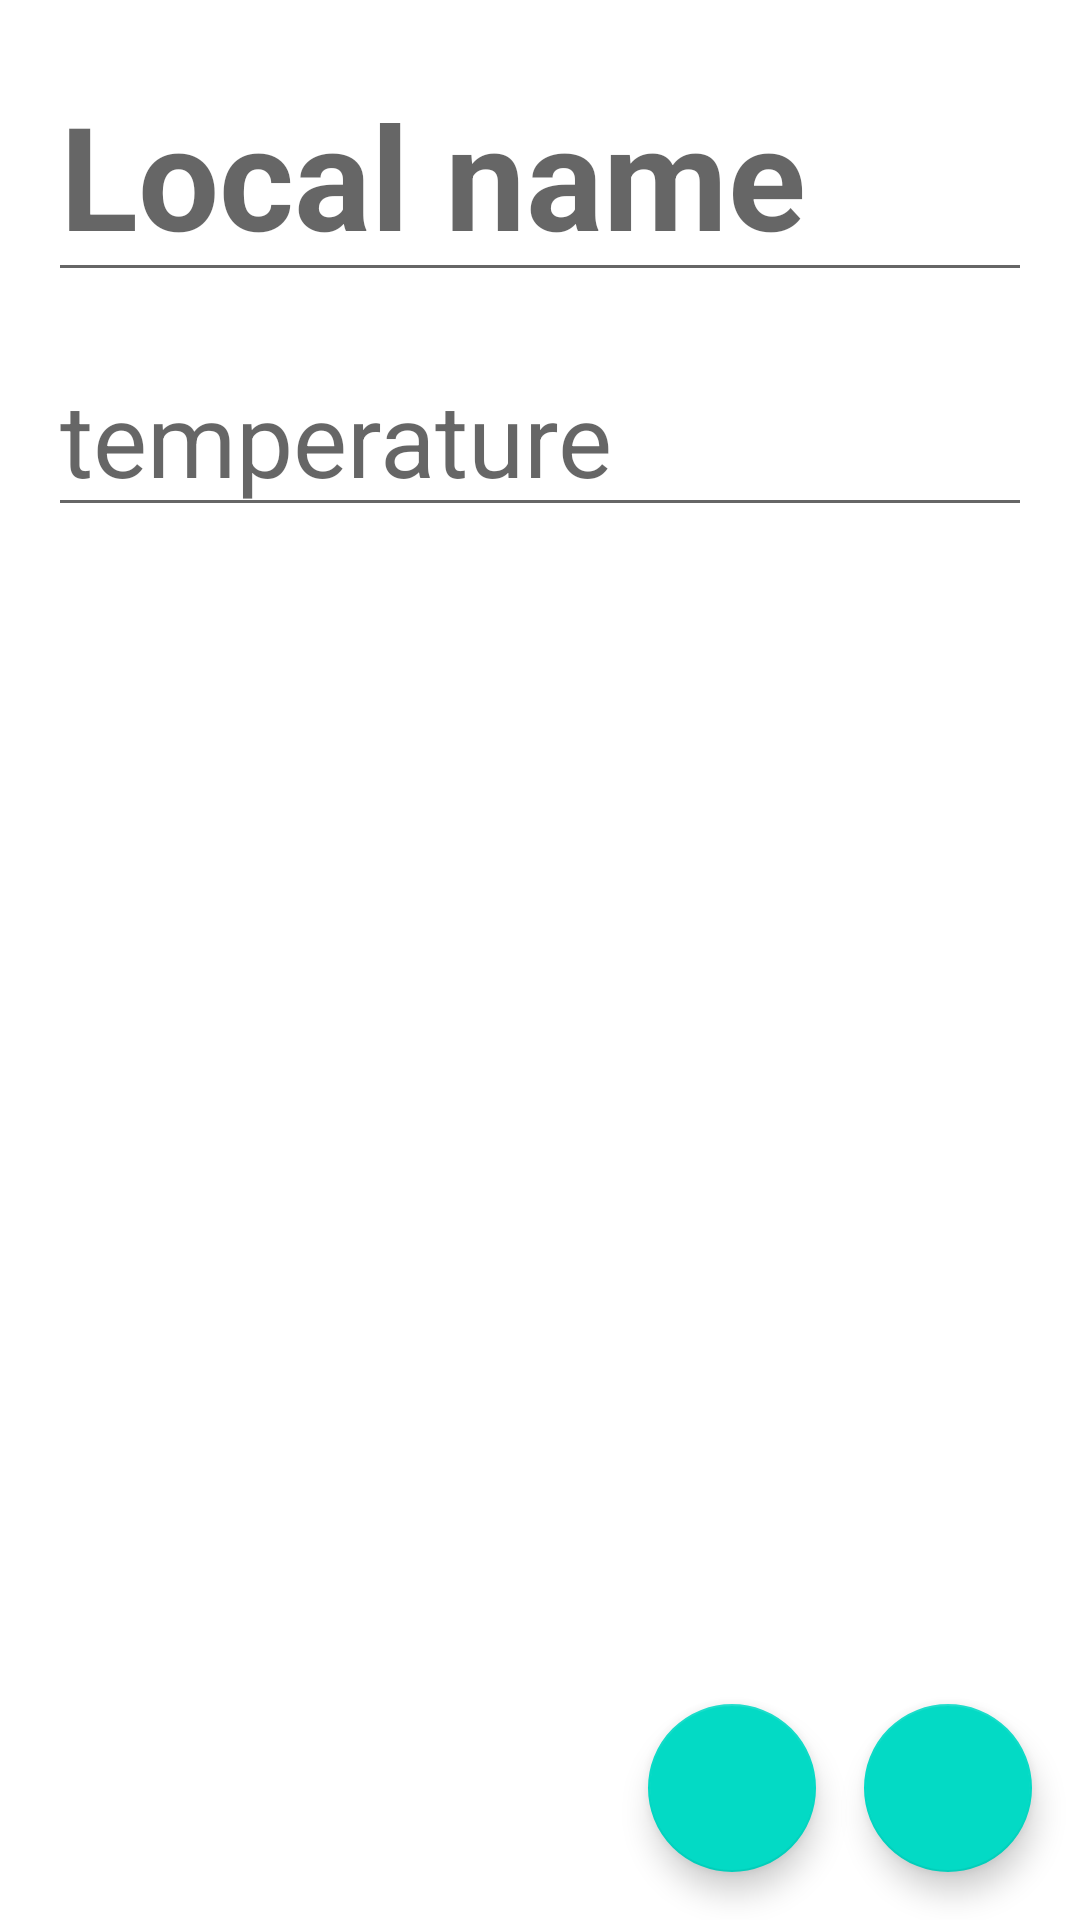

Reconstruct the res/layout file that produces this screen, plus the resources it refers to.
<!-- AndroidManifest.xml: application theme Theme.Temperaturas -->
<!-- res/layout/activity_contact_detail.xml -->
<?xml version="1.0" encoding="utf-8"?>
<androidx.constraintlayout.widget.ConstraintLayout xmlns:android="http://schemas.android.com/apk/res/android"
    xmlns:app="http://schemas.android.com/apk/res-auto"
    xmlns:tools="http://schemas.android.com/tools"
    android:layout_width="match_parent"
    android:layout_height="match_parent"
    >

    <EditText
        android:id="@+id/editTextDetailLocal"
        android:layout_width="0dp"
        android:layout_height="wrap_content"
        android:layout_marginStart="16dp"
        android:layout_marginTop="16dp"
        android:layout_marginEnd="16dp"
        android:hint="Local name"
        android:textSize="48sp"
        android:textStyle="bold"
        app:layout_constraintEnd_toEndOf="parent"
        app:layout_constraintStart_toStartOf="parent"
        app:layout_constraintTop_toTopOf="parent" />

    <EditText
        android:id="@+id/editTextTemperature"
        android:layout_width="0dp"
        android:layout_height="wrap_content"
        android:layout_marginStart="16dp"
        android:layout_marginTop="16dp"
        android:layout_marginEnd="16dp"
        android:hint="temperature"
        android:inputType="number"
        android:textSize="34sp"
        app:layout_constraintEnd_toEndOf="parent"
        app:layout_constraintStart_toStartOf="parent"
        app:layout_constraintTop_toBottomOf="@+id/editTextDetailLocal" />

    <com.google.android.material.floatingactionbutton.FloatingActionButton
        android:id="@+id/fabSave"
        android:layout_width="wrap_content"
        android:layout_height="wrap_content"
        android:layout_marginEnd="16dp"
        android:layout_marginBottom="16dp"
        android:clickable="true"
        app:layout_constraintBottom_toBottomOf="parent"
        app:layout_constraintEnd_toStartOf="@+id/fabDelete"
        app:srcCompat="@drawable/ic_baseline_save_24" />

    <com.google.android.material.floatingactionbutton.FloatingActionButton
        android:id="@+id/fabDelete"
        android:layout_width="wrap_content"
        android:layout_height="wrap_content"
        android:layout_marginEnd="16dp"
        android:layout_marginBottom="16dp"
        android:clickable="true"
        app:layout_constraintBottom_toBottomOf="parent"
        app:layout_constraintEnd_toEndOf="parent"
        app:srcCompat="@drawable/ic_baseline_delete_24" />
</androidx.constraintlayout.widget.ConstraintLayout>
<!-- resources referenced by this layout -->
<resources>
  <style name="Theme.Temperaturas" parent="Theme.MaterialComponents.DayNight.DarkActionBar">
          
          <item name="colorPrimary">@color/purple_500</item>
          <item name="colorPrimaryVariant">@color/purple_700</item>
          <item name="colorOnPrimary">@color/white</item>
          
          <item name="colorSecondary">@color/teal_200</item>
          <item name="colorSecondaryVariant">@color/teal_700</item>
          <item name="colorOnSecondary">@color/black</item>
          
          <item name="android:statusBarColor" tools:targetApi="l">?attr/colorPrimaryVariant</item>
          
      </style>
  <!-- not gathered from this repository: default colours our renderer supplied (Android Studio template values) -->
  <color name="purple_500">#FF6200EE</color>
  <color name="purple_700">#FF3700B3</color>
  <color name="teal_200">#FF03DAC5</color>
  <color name="teal_700">#FF018786</color>
  <color name="black">#FF000000</color>
  <color name="white">#FFFFFFFF</color>
</resources>
